Dataset: pro_con_rec (GitHub, Dianaaaa/bottle-caps-recognition). Classes: cons, pros.

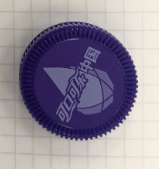
Label: pros

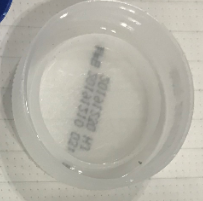
Label: cons

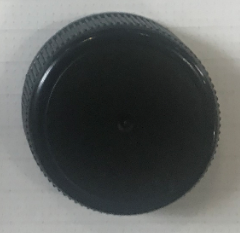
Label: pros

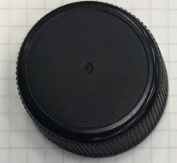
Label: pros

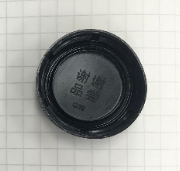
Label: cons

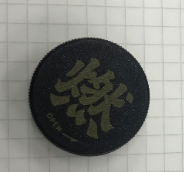
Label: pros
